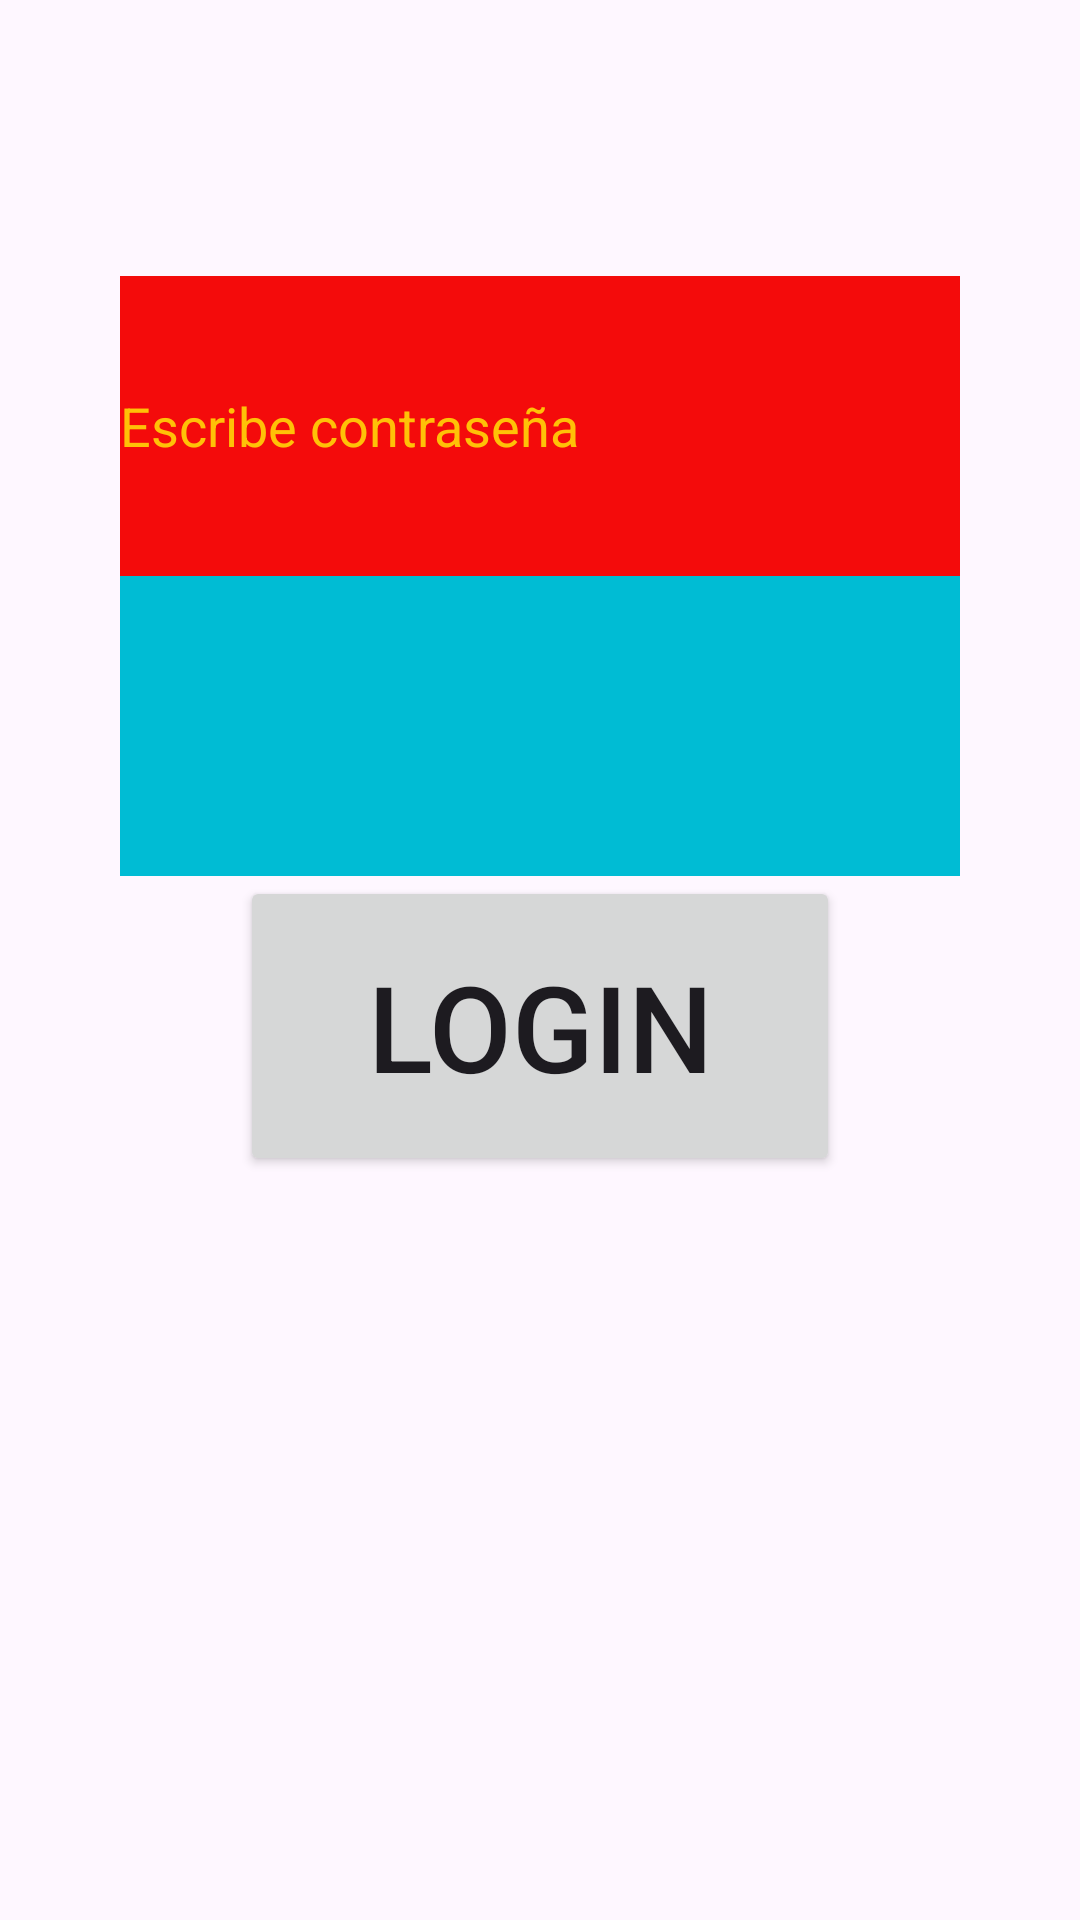

The Android layout XML behind this screen, and the referenced resources:
<!-- AndroidManifest.xml: application theme Theme.PDMPruebas -->
<!-- res/layout/constraintlayout.xml -->
<?xml version="1.0" encoding="utf-8"?>
<androidx.constraintlayout.widget.ConstraintLayout xmlns:android="http://schemas.android.com/apk/res/android"
    xmlns:app="http://schemas.android.com/apk/res-auto"
    xmlns:tools="http://schemas.android.com/tools"
    android:layout_width="match_parent"
    android:layout_height="match_parent">


    <EditText
        android:id="@+id/c2"
        android:layout_width="match_parent"
        android:layout_height="100dp"
        android:background="@color/red"
        android:hint="Escribe contraseña"
        android:textColorHighlight="#FFEB3B"
        android:textColorHint="#FFC107"
        app:layout_constraintBottom_toTopOf="@id/c1"
        app:layout_constraintEnd_toEndOf="@id/c1"
        app:layout_constraintStart_toStartOf="@id/c1"
        android:layout_marginHorizontal="40dp"
        />

    <TextView
        android:id="@+id/c1"
        android:layout_width="match_parent"
        android:layout_height="100dp"
        android:background="@color/cyan"
        android:textColorHighlight="#FFEB3B"
        app:layout_constraintBottom_toBottomOf="parent"
        app:layout_constraintEnd_toEndOf="parent"
        app:layout_constraintHorizontal_bias="0.498"
        app:layout_constraintStart_toStartOf="parent"
        app:layout_constraintTop_toTopOf="parent"
        app:layout_constraintVertical_bias="0.4"
        android:layout_marginBottom="60dp"
        android:layout_marginHorizontal="40dp"
        />


    <Button
        android:layout_width="200dp"
        android:layout_height="100dp"
        app:layout_constraintEnd_toEndOf="parent"
        app:layout_constraintStart_toStartOf="parent"
        app:layout_constraintTop_toBottomOf="@id/c1"
        tools:ignore="MissingConstraints"
        android:text="Login"
        android:textSize="40dp"
        />


</androidx.constraintlayout.widget.ConstraintLayout>
<!-- resources referenced by this layout -->
<resources>
  <color name="cyan">#00BCD4</color>
  <color name="red">#F40B0B</color>
  <style name="Theme.PDMPruebas" parent="Base.Theme.PDMPruebas" />
  <style name="Base.Theme.PDMPruebas" parent="Theme.Material3.DayNight.NoActionBar">
          
          
      </style>
</resources>
